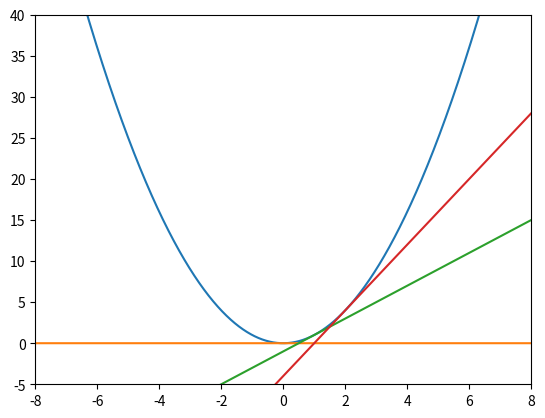

Reproduce this figure in Python.
import matplotlib.pyplot as plt
import numpy as np
import seaborn as sns
%matplotlib inline

def plot_quadratic_function():
    # -8から8まで0.01で刻んだ配列を生成
    x1 = np.arange(-8,8,0.01) 
    # -8から8まで0.01で刻んだ際の二次関数のそれぞれのYの値を算出
    y1 = x1**2
    # x軸、y軸それぞれの値があるのでプロット
    plt.plot(x1,y1)

def plot_tangential_line():
    # a = 0,1,2 のそれぞれの接線をプロット
    max=3
    for a in range(0,max,1):
        x = np.arange(-8,8,0.01) 
        y = 2*a*x - a**2
        plt.plot(x,y)

## "IPthon"ならIPython内に表示、"PNG"ならPNGに出力
export_to = "IPython"
#export_to = "PNG"

# グラフのx軸の範囲を設定
plt.xlim([-8,8])
# グラフのy軸の範囲を設定
plt.ylim([-5,40])
plot_quadratic_function()
plot_tangential_line()

if export_to == "IPython":
    # グラフの表示
    plt.show() 
elif export_to == "PNG":
    # ファイルの出力
    filename = "x**2.png"
    plt.savefig(filename)
    plt.close()
